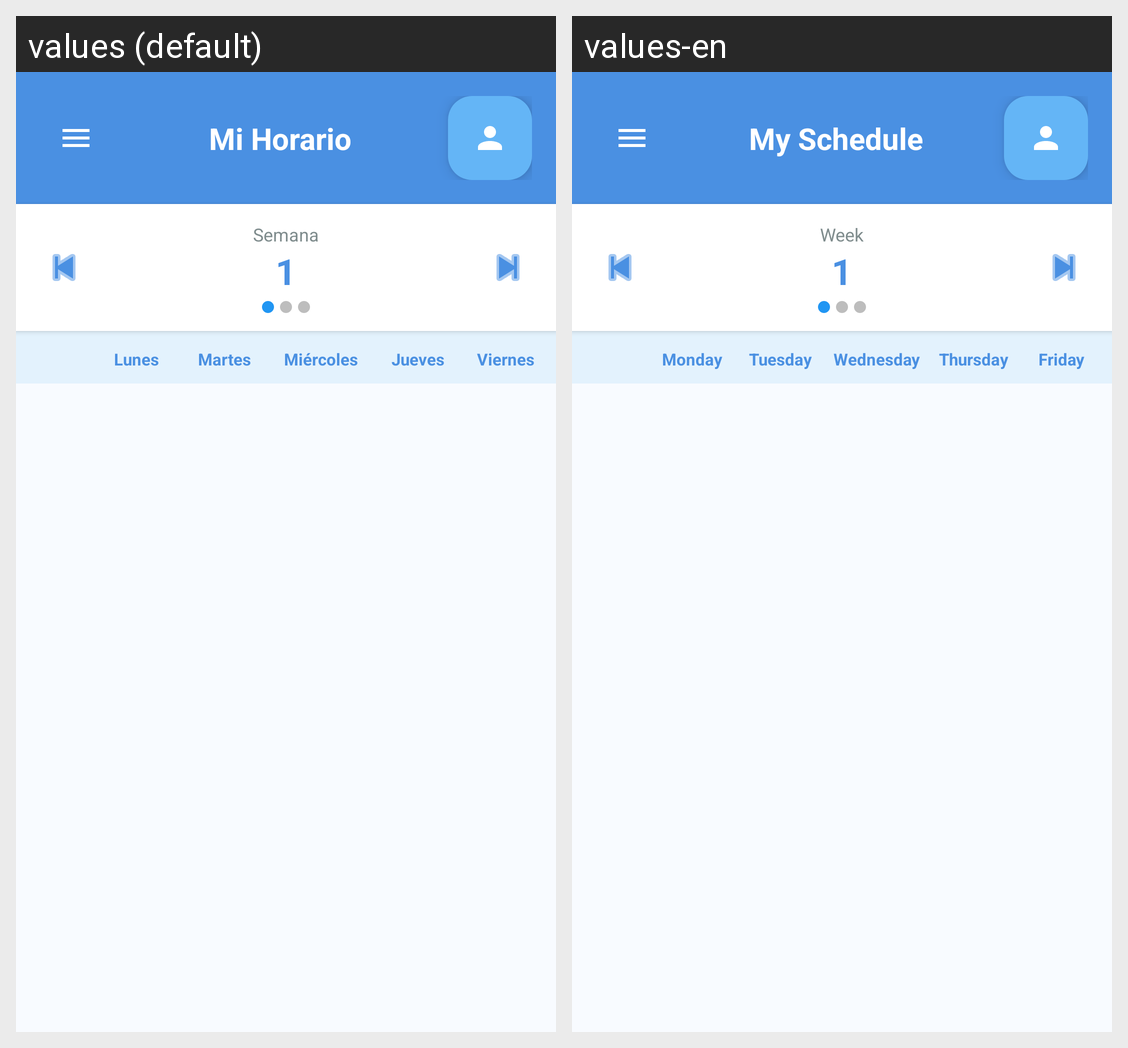

For this localized Android screen grid, give each drawn string resource with its value in every locale shown.
Android screen res/layout/activity_profesor_home.xml rendered under 2 locales, left to right: values (default), values-en. Device: Nexus 5 (rendered at 1080×1920; each locale shown at half size, 540×960, under a caption strip naming it); theme Theme.ElorMov.
Strings drawn on this screen, with the default value and each locale's value (text and hints the layout hard-codes, and strings that could not be matched under every locale, appear in the picture but are not listed):

mi_horario
  values: Mi Horario
  values-en: My Schedule

semana
  values: Semana
  values-en: Week

lunes
  values: Lunes
  values-en: Monday

martes
  values: Martes
  values-en: Tuesday

miercoles
  values: Miércoles
  values-en: Wednesday

jueves
  values: Jueves
  values-en: Thursday

viernes
  values: Viernes
  values-en: Friday
